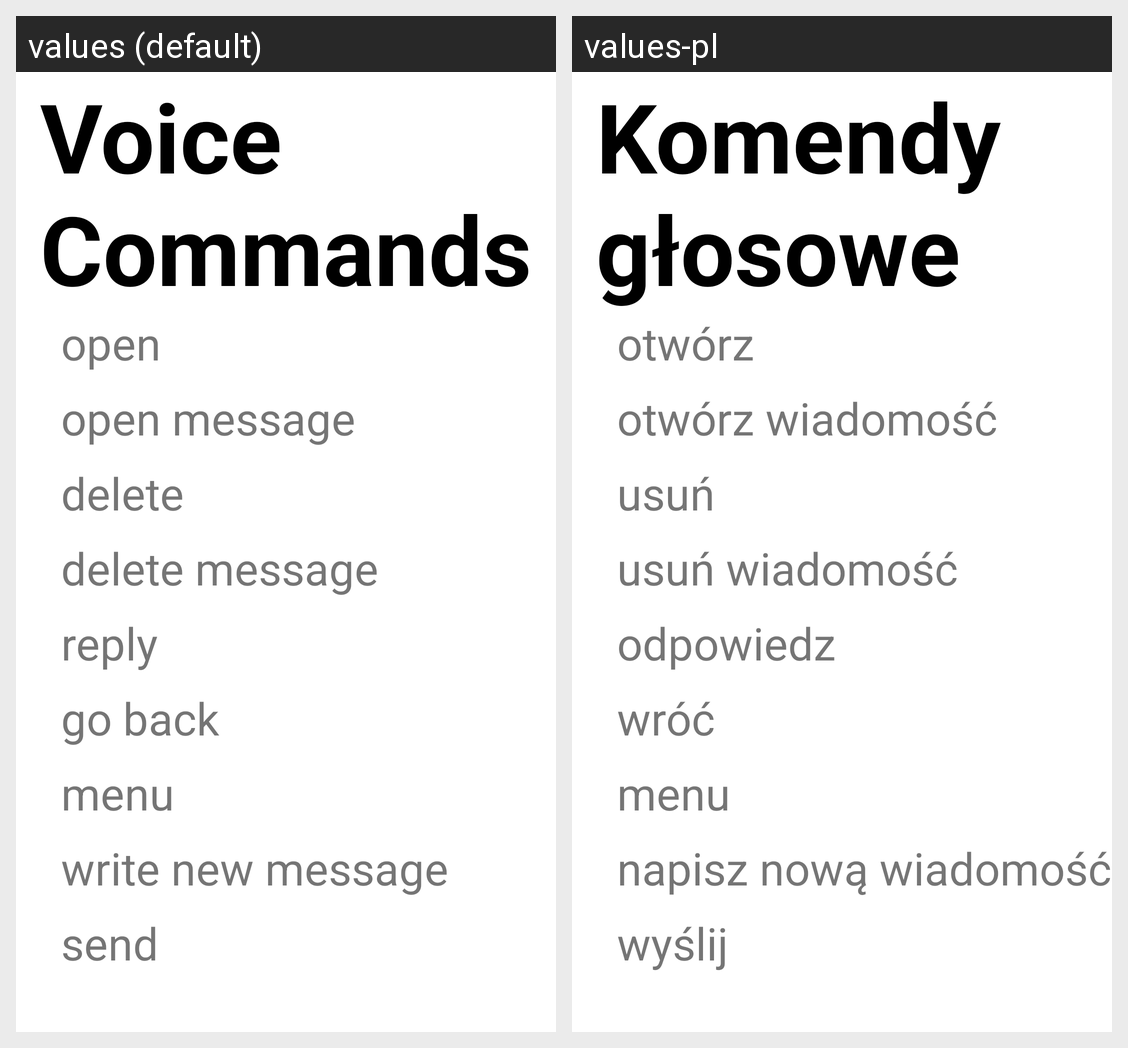

Locale-by-locale string values for the Android screen shown in this grid:
Android screen res/layout/fragment_info.xml rendered under 2 locales, left to right: values (default), values-pl. Device: Nexus 5 (rendered at 1080×1920; each locale shown at half size, 540×960, under a caption strip naming it); theme Theme.Mailo.
Strings drawn on this screen, with the default value and each locale's value (text and hints the layout hard-codes, and strings that could not be matched under every locale, appear in the picture but are not listed):

Voice_commands_info
  values: Voice Commands
  values-pl: Komendy głosowe

COMM_Open
  values: open
  values-pl: otwórz

COMM_OpenNo
  values: open message
  values-pl: otwórz wiadomość

COMM_Delete
  values: delete
  values-pl: usuń

COMM_DeleteNo
  values: delete message
  values-pl: usuń wiadomość

COMM_Reply
  values: reply
  values-pl: odpowiedz

COMM_GoBack
  values: go back
  values-pl: wróć

COMM_Menu
  values: menu
  values-pl: menu

COMM_NewMessage
  values: write new message
  values-pl: napisz nową wiadomość

COMM_Send
  values: send
  values-pl: wyślij
